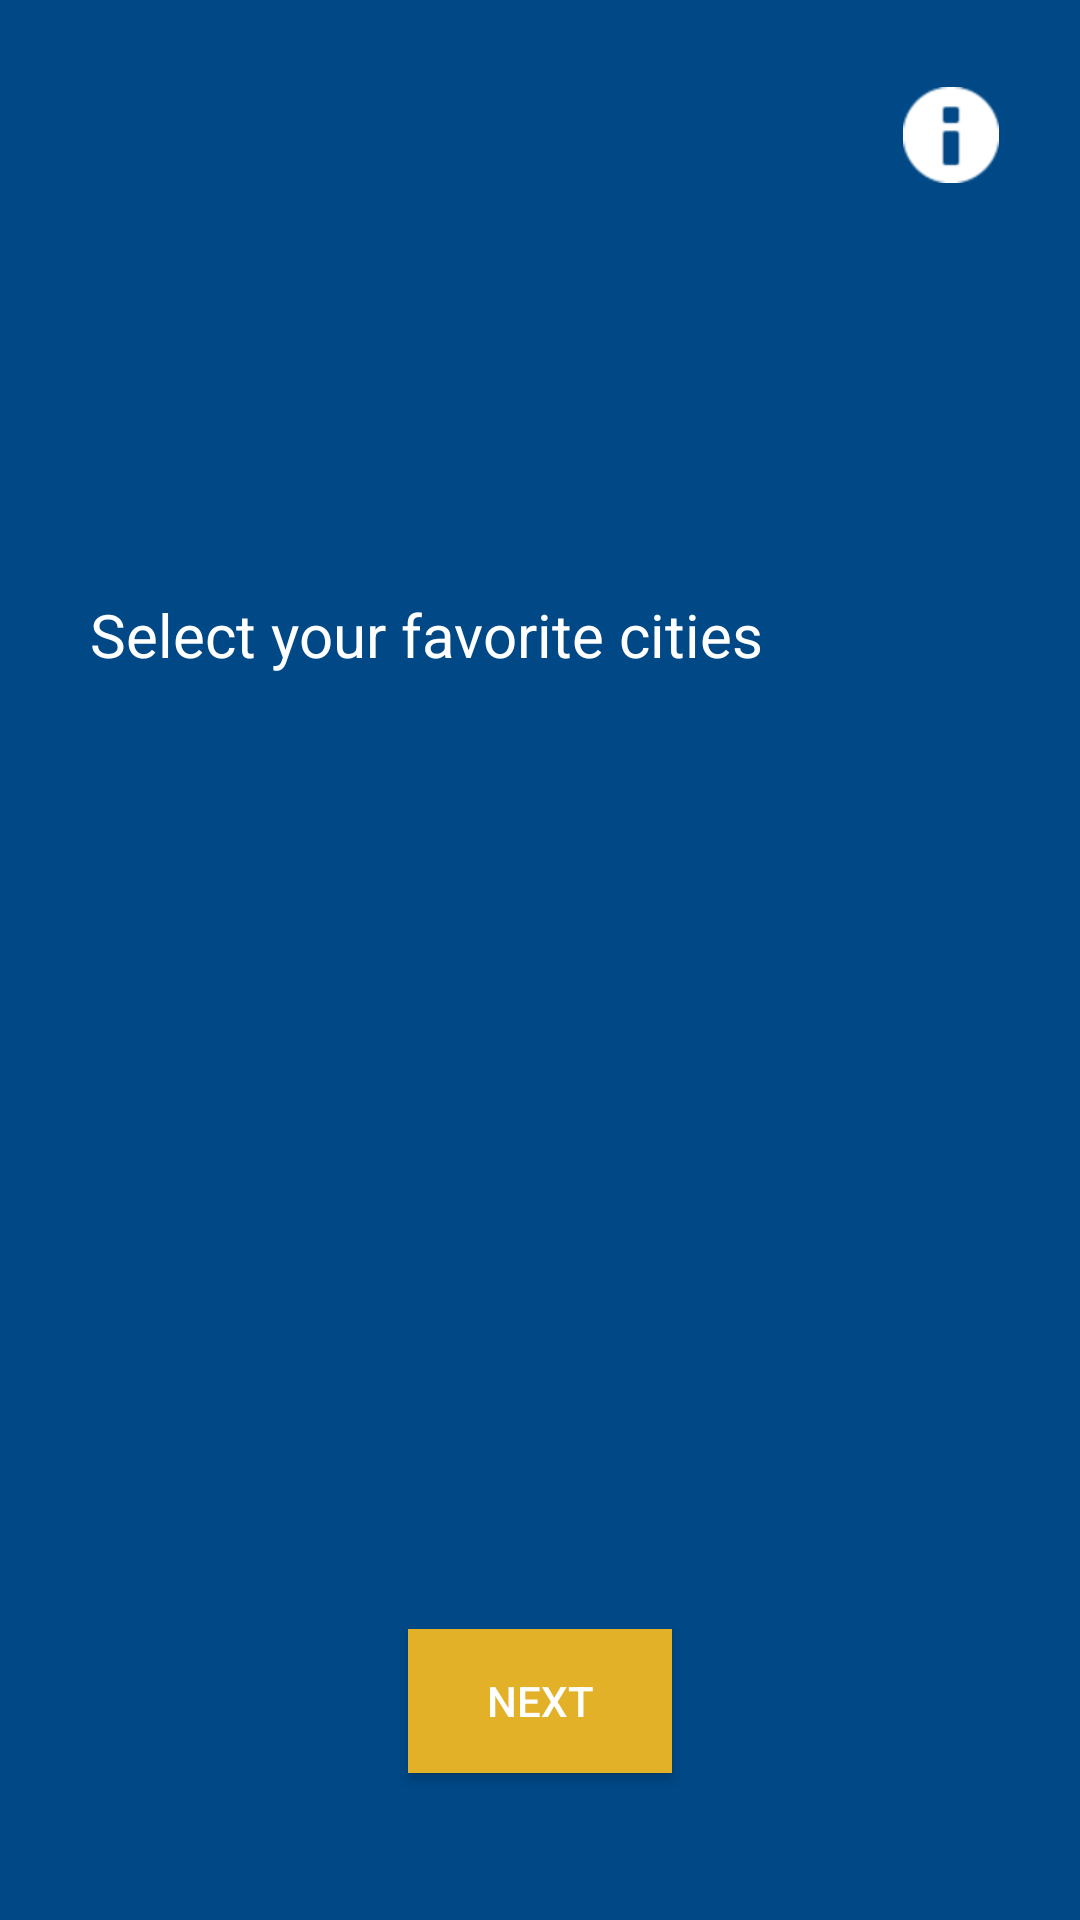

Layout XML and referenced resources for this Android screen:
<!-- AndroidManifest.xml: application theme AppTheme -->
<!-- res/layout/activity_cities.xml -->
<?xml version="1.0" encoding="utf-8"?>
<androidx.constraintlayout.widget.ConstraintLayout xmlns:android="http://schemas.android.com/apk/res/android"
    xmlns:app="http://schemas.android.com/apk/res-auto"
    xmlns:tools="http://schemas.android.com/tools"
    android:layout_width="match_parent"
    android:layout_height="match_parent"
    android:background="@color/colorPrimaryDark"
    tools:context=".activities.CitiesActivity">


    <ImageButton
        android:id="@+id/button"
        android:layout_width="wrap_content"
        android:layout_height="wrap_content"
        android:layout_marginTop="29dp"
        android:layout_marginEnd="27dp"
        android:background="@android:color/transparent"
        android:tint="@color/colorWhite"
        android:contentDescription="@string/icon"
        app:srcCompat="@android:drawable/ic_dialog_info"
        app:layout_constraintEnd_toEndOf="parent"
        app:layout_constraintTop_toTopOf="parent" />

    <ImageView
        android:id="@+id/imageView"
        android:layout_width="100dp"
        android:layout_height="80dp"
        android:layout_marginTop="88dp"
        android:tint="@color/colorWhite"
        android:contentDescription="@string/icon"
        app:layout_constraintEnd_toEndOf="parent"
        app:layout_constraintHorizontal_bias="0.5"
        app:layout_constraintStart_toStartOf="parent"
        app:layout_constraintTop_toTopOf="parent"
        app:srcCompat="@drawable/ic_logo_icon" />

    <TextView
        android:id="@+id/textView"
        android:layout_width="wrap_content"
        android:layout_height="wrap_content"
        android:layout_marginStart="30dp"
        android:layout_marginTop="30dp"
        android:text="@string/select_cities"
        android:textColor="@color/colorWhite"
        android:textSize="20sp"
        app:layout_constraintStart_toStartOf="parent"
        app:layout_constraintTop_toBottomOf="@+id/imageView" />

    <ImageButton
        android:id="@+id/imageButton"
        android:layout_width="wrap_content"
        android:layout_height="wrap_content"
        android:layout_marginStart="120dp"
        android:layout_marginEnd="27dp"
        android:background="@android:color/transparent"
        android:contentDescription="@string/icon"
        android:tint="@color/colorWhite"
        app:layout_constraintEnd_toEndOf="parent"
        app:layout_constraintHorizontal_bias="1.0"
        app:layout_constraintStart_toEndOf="@+id/textView"
        app:layout_constraintTop_toTopOf="@+id/textView"
        app:srcCompat="@android:drawable/ic_menu_add" />



    <Button
        android:id="@+id/button3"
        android:layout_width="wrap_content"
        android:layout_height="wrap_content"
        android:layout_marginBottom="49dp"
        android:text="@string/next"
        android:textColor="@color/colorWhite"
        android:background="@color/colorOrange"
        app:layout_constraintBottom_toBottomOf="parent"
        app:layout_constraintEnd_toEndOf="parent"
        app:layout_constraintHorizontal_bias="0.5"
        app:layout_constraintStart_toStartOf="parent" />


</androidx.constraintlayout.widget.ConstraintLayout>
<!-- resources referenced by this layout -->
<resources>
  <color name="colorOrange">#E3B127</color>
  <color name="colorPrimaryDark">#004886</color>
  <color name="colorWhite">#FFFFFF</color>
  <string name="icon">icon</string>
  <string name="next">Next</string>
  <string name="select_cities">Select your favorite cities</string>
  <style name="AppTheme" parent="Theme.AppCompat.Light.NoActionBar">
          
          <item name="colorPrimary">@color/colorPrimary</item>
          <item name="colorPrimaryDark">@color/colorPrimaryDark</item>
          <item name="colorAccent">@color/colorAccent</item>
          <item name="android:windowDisablePreview">true</item>
          <item name="android:windowBackground">@null</item>
          <item name="android:windowNoTitle">true</item>
          <item name="android:windowIsTranslucent">true</item>
      </style>
  <color name="colorPrimary">#004886</color>
  <color name="colorAccent">#D81B60</color>
</resources>
